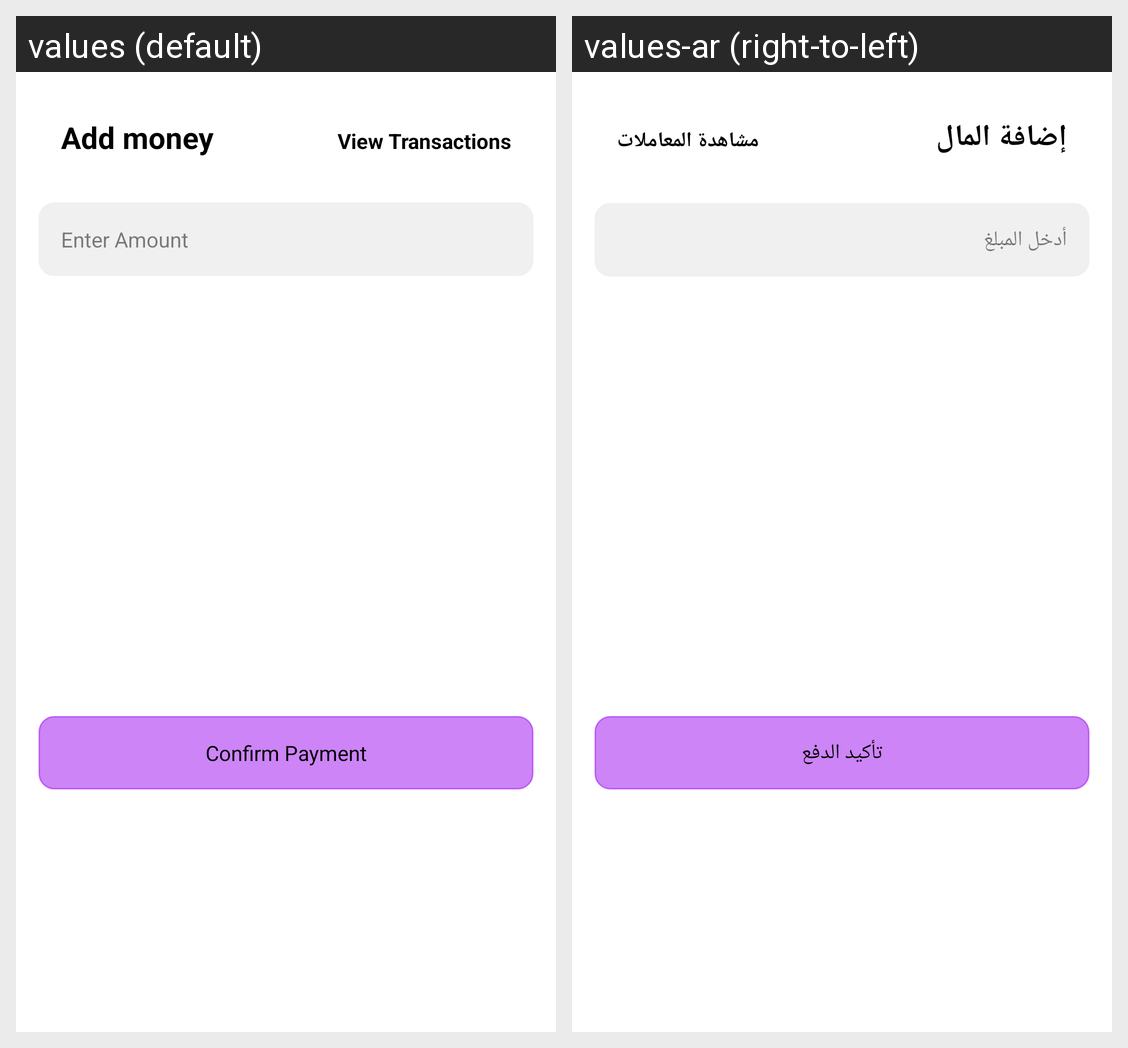

Here is an Android app screen in its default locale and in the app's own translations. Write out the translated-string differences for the strings that appear on this screen.
Android screen res/layout/dialog_add_money.xml rendered under 2 locales, left to right: values (default), values-ar (right-to-left). Device: Nexus 5 (rendered at 1080×1920; each locale shown at half size, 540×960, under a caption strip naming it); theme AppTheme.NoActionBar.
Strings drawn on this screen, with the default value and each locale's value (text and hints the layout hard-codes, and strings that could not be matched under every locale, appear in the picture but are not listed):

add_money_wallet
  values: Add money
  values-ar: إضافة المال

view_transactions
  values: View Transactions
  values-ar: مشاهدة المعاملات

enter_amount
  values: Enter Amount
  values-ar: أدخل المبلغ

confirm_payment
  values: Confirm Payment
  values-ar: تأكيد الدفع
